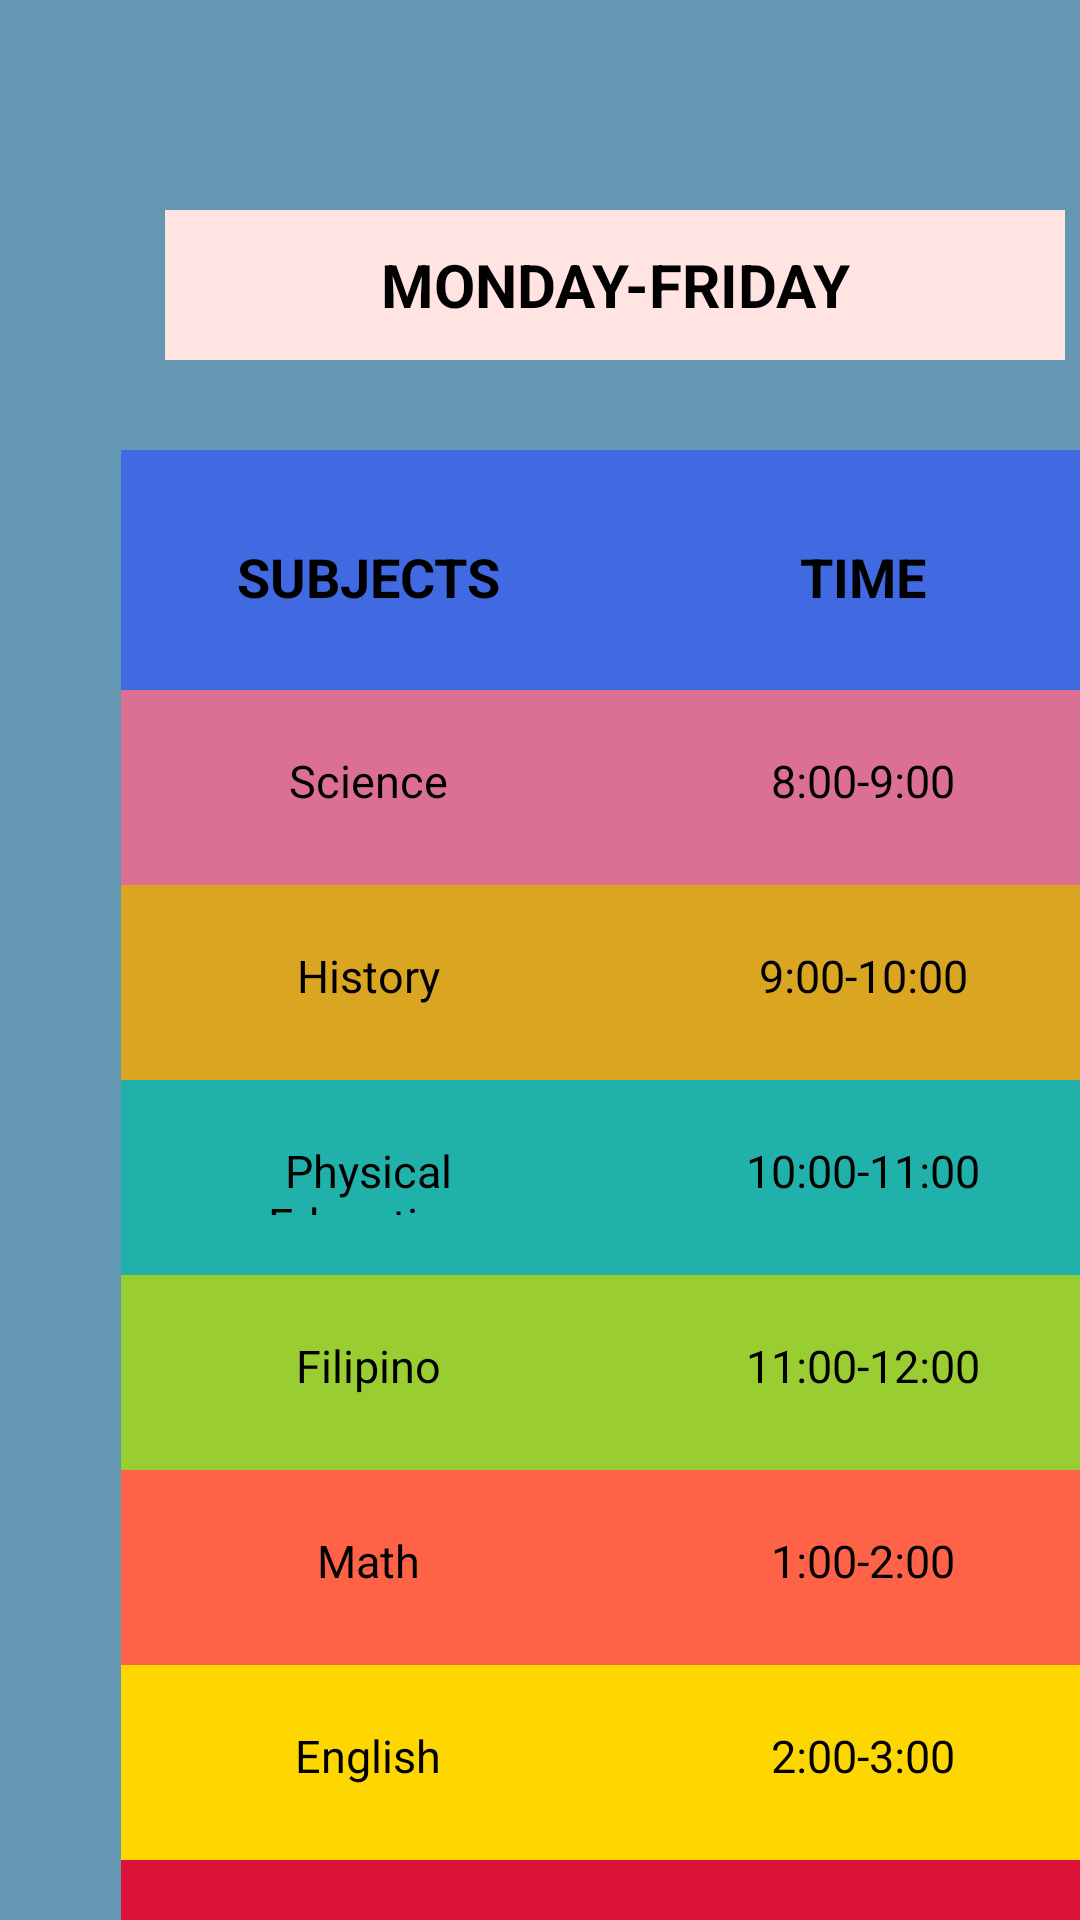

Layout XML and referenced resources for this Android screen:
<!-- AndroidManifest.xml: application theme Theme.Hipo -->
<!-- res/layout/activity_fourthsec2.xml -->
<?xml version="1.0" encoding="utf-8"?>
<RelativeLayout xmlns:android="http://schemas.android.com/apk/res/android"
    xmlns:app="http://schemas.android.com/apk/res-auto"
    xmlns:tools="http://schemas.android.com/tools"
    android:layout_width="match_parent"
    android:layout_height="match_parent"
    android:background="#6497b1"
    tools:context=".fourthsec2">

    <LinearLayout
        android:layout_width="match_parent"
        android:layout_height="wrap_content"
        android:orientation="vertical">

        <TextView
            android:background="#FFE4E1"
            android:layout_marginLeft="55dp"
            android:layout_marginTop="70dp"
            android:layout_width="300dp"
            android:layout_height="50dp"
            android:text="MONDAY-FRIDAY"
            android:textColor="@color/black"
            android:textStyle="bold"
            android:textSize="20sp"
            android:gravity="center"
            />

    </LinearLayout>

    <LinearLayout
        android:layout_width="match_parent"
        android:layout_height="wrap_content"
        android:layout_marginTop="100sp"
        android:layout_marginLeft="-10dp">

        <TableLayout
            android:layout_width="330dp"
            android:layout_height="4900dp"
            android:layout_marginStart="50dp"
            android:layout_marginLeft="50dp"
            android:layout_marginTop="50dp"
            android:layout_marginEnd="0dp"
            android:layout_marginRight="50dp"
            android:layout_marginBottom="50dp">

            <TableRow android:background="#4169E1">

                <TextView
                    android:layout_width="0dp"
                    android:layout_height="80dp"
                    android:layout_weight="4"
                    android:gravity="center_horizontal"
                    android:padding="30sp"
                    android:text="@string/subject"
                    android:textColor="@color/black"
                    android:textSize="18sp"
                    android:textStyle="bold" />

                <TextView
                    android:layout_width="0dp"
                    android:layout_height="80dp"
                    android:layout_weight="4"
                    android:gravity="center_horizontal"
                    android:padding="30sp"
                    android:text="@string/time"
                    android:textColor="@color/black"
                    android:textSize="18sp"
                    android:textStyle="bold" />

            </TableRow>

            <TableRow android:background="#DB7093">

                <TextView
                    android:layout_width="0dp"
                    android:layout_height="65dp"
                    android:layout_weight="4"
                    android:gravity="center_horizontal"
                    android:padding="20sp"
                    android:text="@string/fourthsec2sub1"
                    android:textColor="@color/black"
                    android:textSize="15sp" />

                <TextView
                    android:layout_width="0dp"
                    android:layout_height="65dp"
                    android:layout_weight="4"
                    android:gravity="center_horizontal"
                    android:padding="20sp"
                    android:text="@string/thirdsec2time1"
                    android:textColor="@color/black"
                    android:textSize="15sp" />

            </TableRow>

            <TableRow android:background="#DAA520">

                <TextView
                    android:layout_width="0dp"
                    android:layout_height="65dp"
                    android:layout_weight="4"
                    android:gravity="center_horizontal"
                    android:padding="20sp"
                    android:text="@string/fourthsec2sub2"
                    android:textColor="@color/black"
                    android:textSize="15sp" />

                <TextView
                    android:layout_width="0dp"
                    android:layout_height="65dp"
                    android:layout_weight="4"
                    android:gravity="center_horizontal"
                    android:padding="20sp"
                    android:text="@string/thirdsec2time2"
                    android:textColor="@color/black"
                    android:textSize="15sp" />

            </TableRow>

            <TableRow android:background="#20B2AA">

                <TextView
                    android:layout_width="0dp"
                    android:layout_height="65dp"
                    android:layout_weight="4"
                    android:gravity="center_horizontal"
                    android:padding="20sp"
                    android:text="@string/fourthsec2sub3"
                    android:textColor="@color/black"
                    android:textSize="15sp" />

                <TextView
                    android:layout_width="0dp"
                    android:layout_height="65dp"
                    android:layout_weight="4"
                    android:gravity="center_horizontal"
                    android:padding="20sp"
                    android:text="@string/fourthsec2time3"
                    android:textColor="@color/black"
                    android:textSize="15sp" />

            </TableRow>

            <TableRow android:background="#9ACD32">

                <TextView
                    android:layout_width="0dp"
                    android:layout_height="65dp"
                    android:layout_weight="4"
                    android:gravity="center_horizontal"
                    android:padding="20sp"
                    android:text="@string/fourthsec2sub4"
                    android:textColor="@color/black"
                    android:textSize="15sp" />

                <TextView
                    android:layout_width="0dp"
                    android:layout_height="65dp"
                    android:layout_weight="4"
                    android:gravity="center_horizontal"
                    android:padding="20sp"
                    android:text="@string/fourthsec2time4"
                    android:textColor="@color/black"
                    android:textSize="15sp" />

            </TableRow>

            <TableRow android:background="#FF6347">

                <TextView
                    android:layout_width="0dp"
                    android:layout_height="65dp"
                    android:layout_weight="4"
                    android:gravity="center_horizontal"
                    android:padding="20sp"
                    android:text="@string/thirdsec2sub5"
                    android:textColor="@color/black"
                    android:textSize="15sp" />

                <TextView
                    android:layout_width="0dp"
                    android:layout_height="65dp"
                    android:layout_weight="4"
                    android:gravity="center_horizontal"
                    android:padding="20sp"
                    android:text="@string/fourthsec2time5"
                    android:textColor="@color/black"
                    android:textSize="15sp" />

            </TableRow>

            <TableRow android:background="#FFD700">

                <TextView
                    android:layout_width="0dp"
                    android:layout_height="65dp"
                    android:layout_weight="4"
                    android:gravity="center_horizontal"
                    android:padding="20sp"
                    android:text="@string/fourthsec2sub6"
                    android:textColor="@color/black"
                    android:textSize="15sp" />

                <TextView
                    android:layout_width="0dp"
                    android:layout_height="45dp"
                    android:layout_weight="4"
                    android:gravity="center_horizontal"
                    android:padding="10sp"
                    android:text="@string/fourthsec2time6"
                    android:textColor="@color/black"
                    android:textSize="15sp" />

            </TableRow>

            <TableRow android:background="#DC143C">

                <TextView
                    android:layout_width="0dp"
                    android:layout_height="65dp"
                    android:layout_weight="4"
                    android:gravity="center_horizontal"
                    android:padding="20sp"
                    android:text="@string/fourthsec2sub7"
                    android:textColor="@color/black"
                    android:textSize="15sp" />

                <TextView
                    android:layout_width="0dp"
                    android:layout_height="65dp"
                    android:layout_weight="4"
                    android:gravity="center_horizontal"
                    android:padding="20sp"
                    android:text="@string/fourthsec2time7"
                    android:textColor="@color/black"
                    android:textSize="15sp" />

            </TableRow>
        </TableLayout>
    </LinearLayout>

</RelativeLayout>
<!-- resources referenced by this layout -->
<resources>
  <string name="fourthsec2sub1">Science</string>
  <string name="fourthsec2sub2">History</string>
  <string name="fourthsec2sub3">Physical Education</string>
  <string name="fourthsec2sub4">Filipino</string>
  <string name="fourthsec2sub6">English</string>
  <string name="fourthsec2sub7">Arts</string>
  <string name="fourthsec2time3">10:00-11:00</string>
  <string name="fourthsec2time4">11:00-12:00</string>
  <string name="fourthsec2time5">1:00-2:00</string>
  <string name="fourthsec2time6">2:00-3:00</string>
  <string name="fourthsec2time7">3:00-4:00</string>
  <string name="subject">SUBJECTS</string>
  <string name="thirdsec2sub5">Math</string>
  <string name="thirdsec2time1">8:00-9:00</string>
  <string name="thirdsec2time2">9:00-10:00</string>
  <string name="time">TIME</string>
  <style name="Theme.Hipo" parent="Theme.MaterialComponents.DayNight.DarkActionBar">
          
          <item name="colorPrimary">@color/purple_500</item>
          <item name="colorPrimaryVariant">@color/purple_700</item>
          <item name="colorOnPrimary">@color/white</item>
          
          <item name="colorSecondary">@color/teal_200</item>
          <item name="colorSecondaryVariant">@color/teal_700</item>
          <item name="colorOnSecondary">@color/black</item>
          
          <item name="android:statusBarColor" tools:targetApi="l">?attr/colorPrimaryVariant</item>
          
      </style>
  <!-- not gathered from this repository: default colours our renderer supplied (Android Studio template values) -->
  <color name="purple_500">#FF6200EE</color>
  <color name="purple_700">#FF3700B3</color>
  <color name="teal_200">#FF03DAC5</color>
  <color name="teal_700">#FF018786</color>
  <color name="black">#FF000000</color>
  <color name="white">#FFFFFFFF</color>
</resources>
